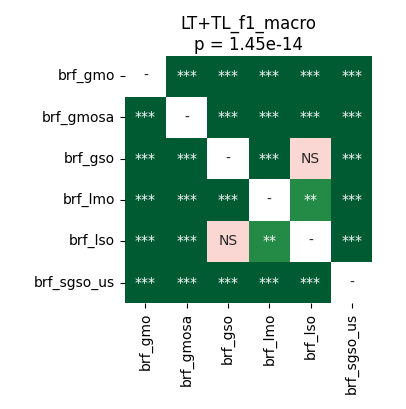

Source data for this figure (header and first rows):
	brf_gmo	brf_gmosa	brf_gso	brf_lmo	brf_lso	brf_sgso_us
brf_gmo	1.0	3.814697265625e-05	3.814697265625e-05	3.814697265625e-05	3.814697265625e-05	3.814697265625e-05
brf_gmosa	3.814697265625e-05	1.0	3.814697265625e-05	3.814697265625e-05	3.814697265625e-05	3.814697265625e-05
brf_gso	3.814697265625e-05	3.814697265625e-05	1.0	0.0001056	0.3484	3.814697265625e-05
brf_lmo	3.814697265625e-05	3.814697265625e-05	0.0001056	1.0	0.001079	3.814697265625e-05
brf_lso	3.814697265625e-05	3.814697265625e-05	0.3484	0.001079	1.0	3.814697265625e-05
brf_sgso_us	3.814697265625e-05	3.814697265625e-05	3.814697265625e-05	3.814697265625e-05	3.814697265625e-05	1.0
